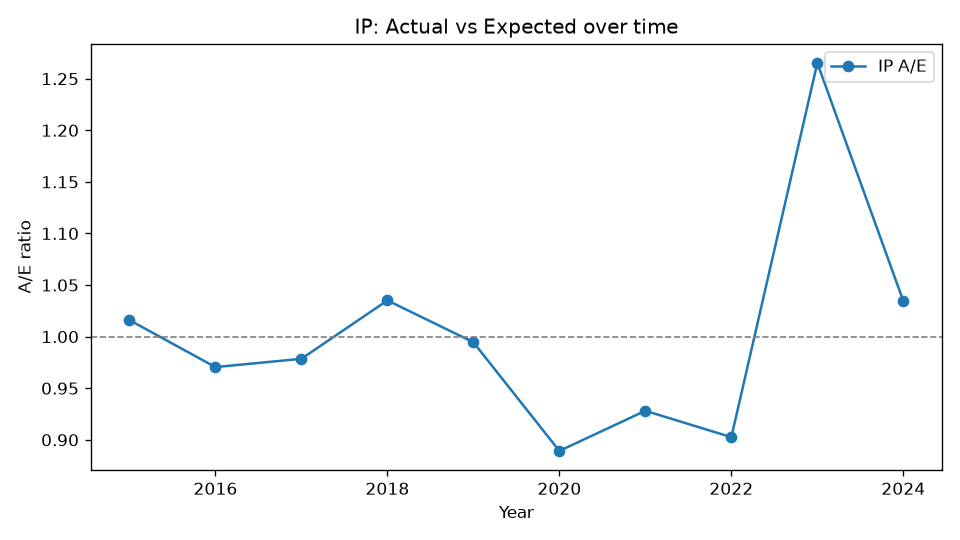

Values plotted in this chart, from the file beside it:
Year, Actual, Expected, AE
2015, 1029, 1013, 1.016
2016, 1108, 1142, 0.9705
2017, 1214, 1241, 0.9785
2018, 1389, 1342, 1.035
2019, 1433, 1441, 0.9946
2020, 1374, 1545, 0.8892
2021, 1534, 1653, 0.9281
2022, 1596, 1768, 0.9026
2023, 2374, 1876, 1.265
2024, 2048, 1980, 1.035
